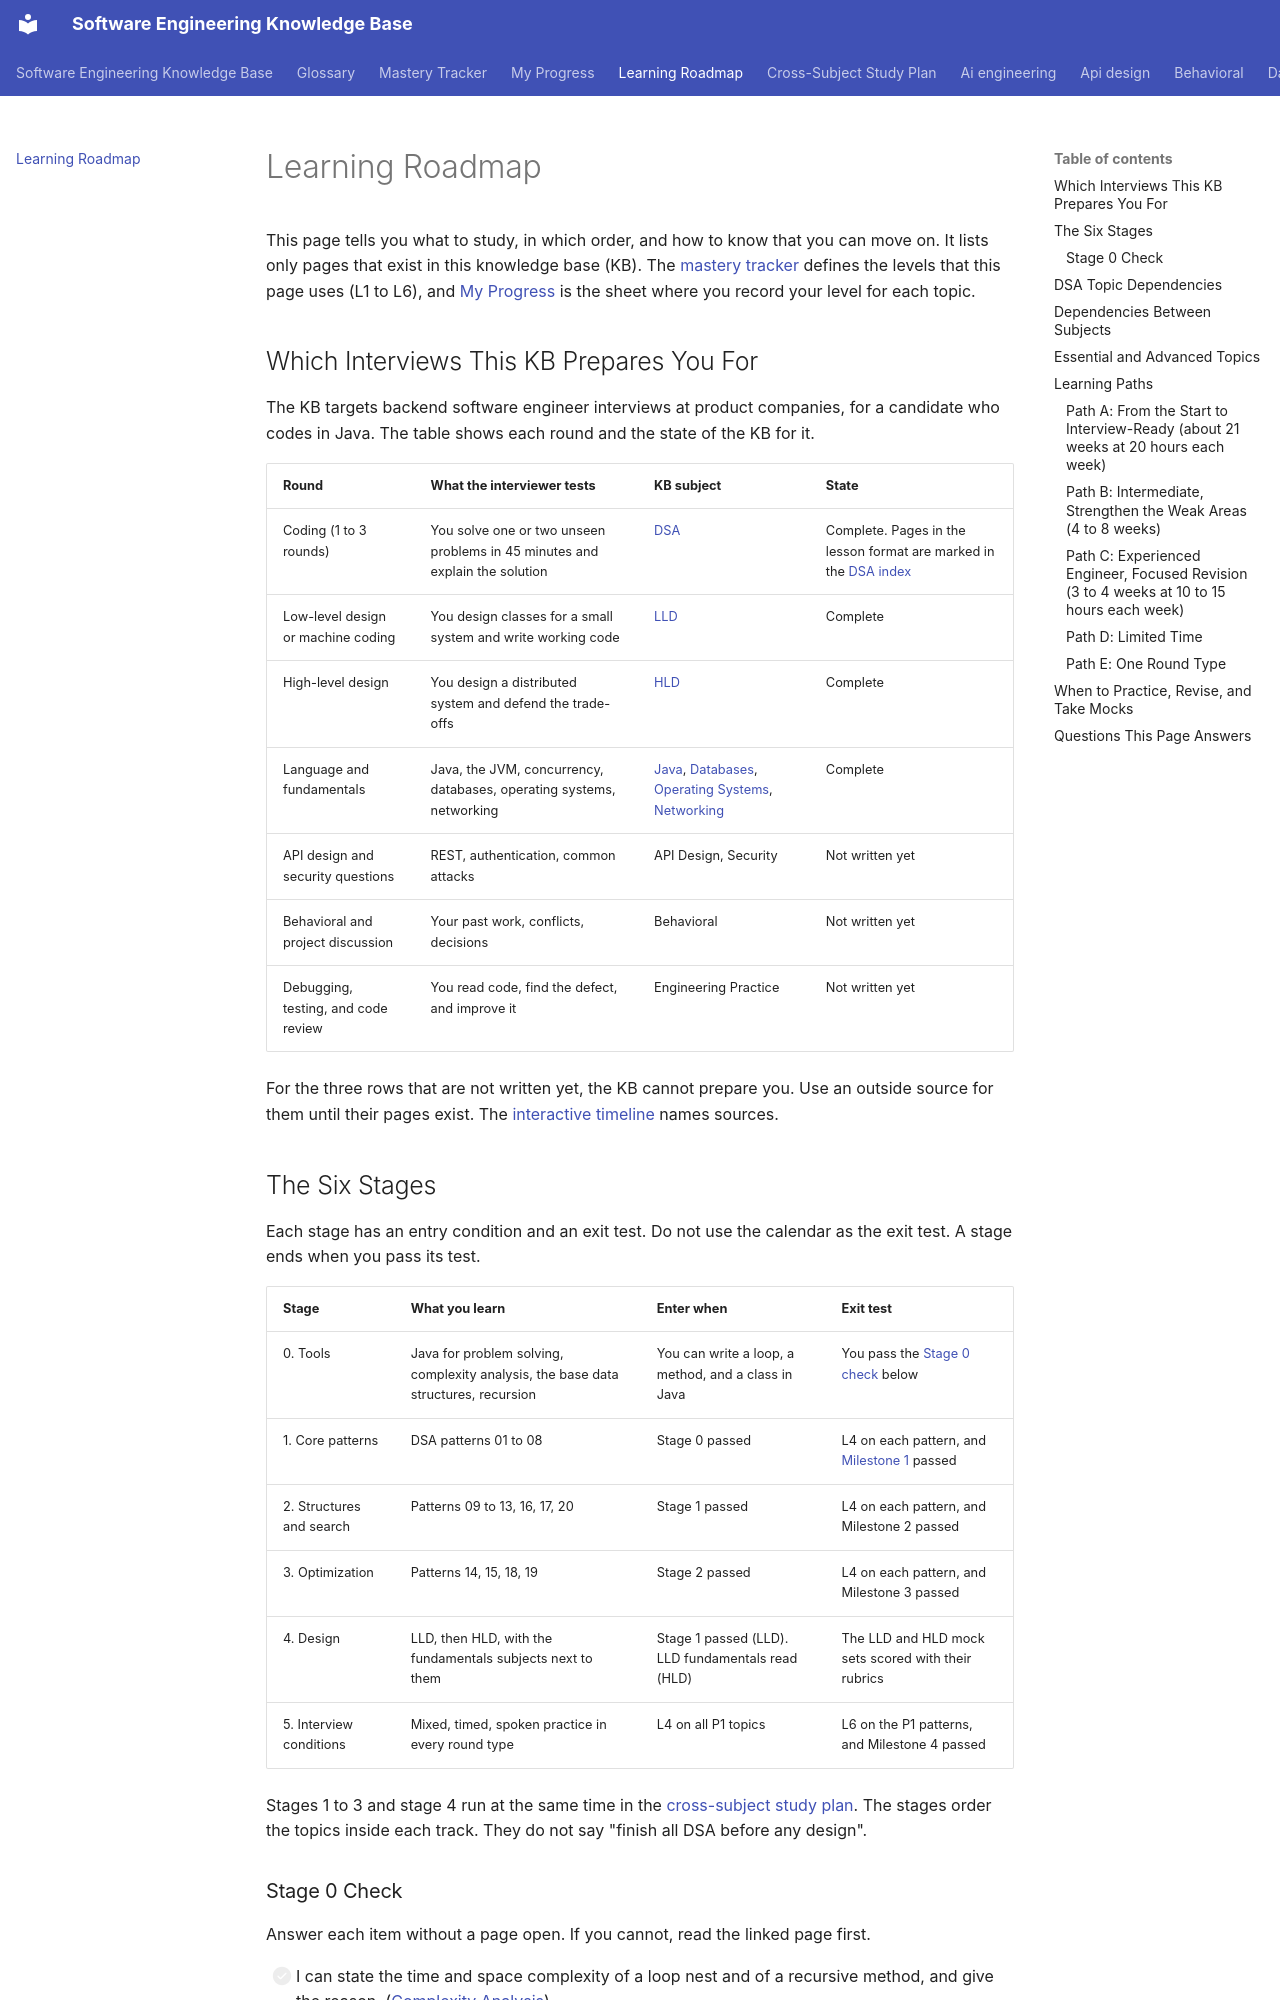

repository: chaandharaghav/dsa-interview-guide · page: roadmap/index.html · generator: mkdocs

---
priority: P1
---
# Learning Roadmap

This page tells you what to study, in which order, and how to know that you can move on. It lists only pages that exist in this knowledge base (KB). The [mastery tracker](mastery-tracker.md) defines the levels that this page uses (L1 to L6), and [My Progress](my-progress.md) is the sheet where you record your level for each topic.

## Which Interviews This KB Prepares You For

The KB targets backend software engineer interviews at product companies, for a candidate who codes in Java. The table shows each round and the state of the KB for it.

| Round | What the interviewer tests | KB subject | State |
|---|---|---|---|
| Coding (1 to 3 rounds) | You solve one or two unseen problems in 45 minutes and explain the solution | [DSA](dsa/README.md) | Complete. Pages in the lesson format are marked in the [DSA index](dsa/README.md) |
| Low-level design or machine coding | You design classes for a small system and write working code | [LLD](lld/README.md) | Complete |
| High-level design | You design a distributed system and defend the trade-offs | [HLD](hld/README.md) | Complete |
| Language and fundamentals | Java, the JVM, concurrency, databases, operating systems, networking | [Java](java/README.md), [Databases](databases/README.md), [Operating Systems](operating-systems/README.md), [Networking](networking/README.md) | Complete |
| API design and security questions | REST, authentication, common attacks | API Design, Security | Not written yet |
| Behavioral and project discussion | Your past work, conflicts, decisions | Behavioral | Not written yet |
| Debugging, testing, and code review | You read code, find the defect, and improve it | Engineering Practice | Not written yet |

For the three rows that are not written yet, the KB cannot prepare you. Use an outside source for them until their pages exist. The [interactive timeline](prep-timeline.html) names sources.

## The Six Stages

Each stage has an entry condition and an exit test. Do not use the calendar as the exit test. A stage ends when you pass its test.

| Stage | What you learn | Enter when | Exit test |
|---|---|---|---|
| 0. Tools | Java for problem solving, complexity analysis, the base data structures, recursion | You can write a loop, a method, and a class in Java | You pass the [Stage 0 check](#stage-0-check) below |
| 1. Core patterns | DSA patterns 01 to 08 | Stage 0 passed | L4 on each pattern, and [Milestone 1](mastery-tracker.md#milestone-assessments) passed |
| 2. Structures and search | Patterns 09 to 13, 16, 17, 20 | Stage 1 passed | L4 on each pattern, and Milestone 2 passed |
| 3. Optimization | Patterns 14, 15, 18, 19 | Stage 2 passed | L4 on each pattern, and Milestone 3 passed |
| 4. Design | LLD, then HLD, with the fundamentals subjects next to them | Stage 1 passed (LLD). LLD fundamentals read (HLD) | The LLD and HLD mock sets scored with their rubrics |
| 5. Interview conditions | Mixed, timed, spoken practice in every round type | L4 on all P1 topics | L6 on the P1 patterns, and Milestone 4 passed |

Stages 1 to 3 and stage 4 run at the same time in the [cross-subject study plan](study-plan.md). The stages order the topics inside each track. They do not say "finish all DSA before any design".
